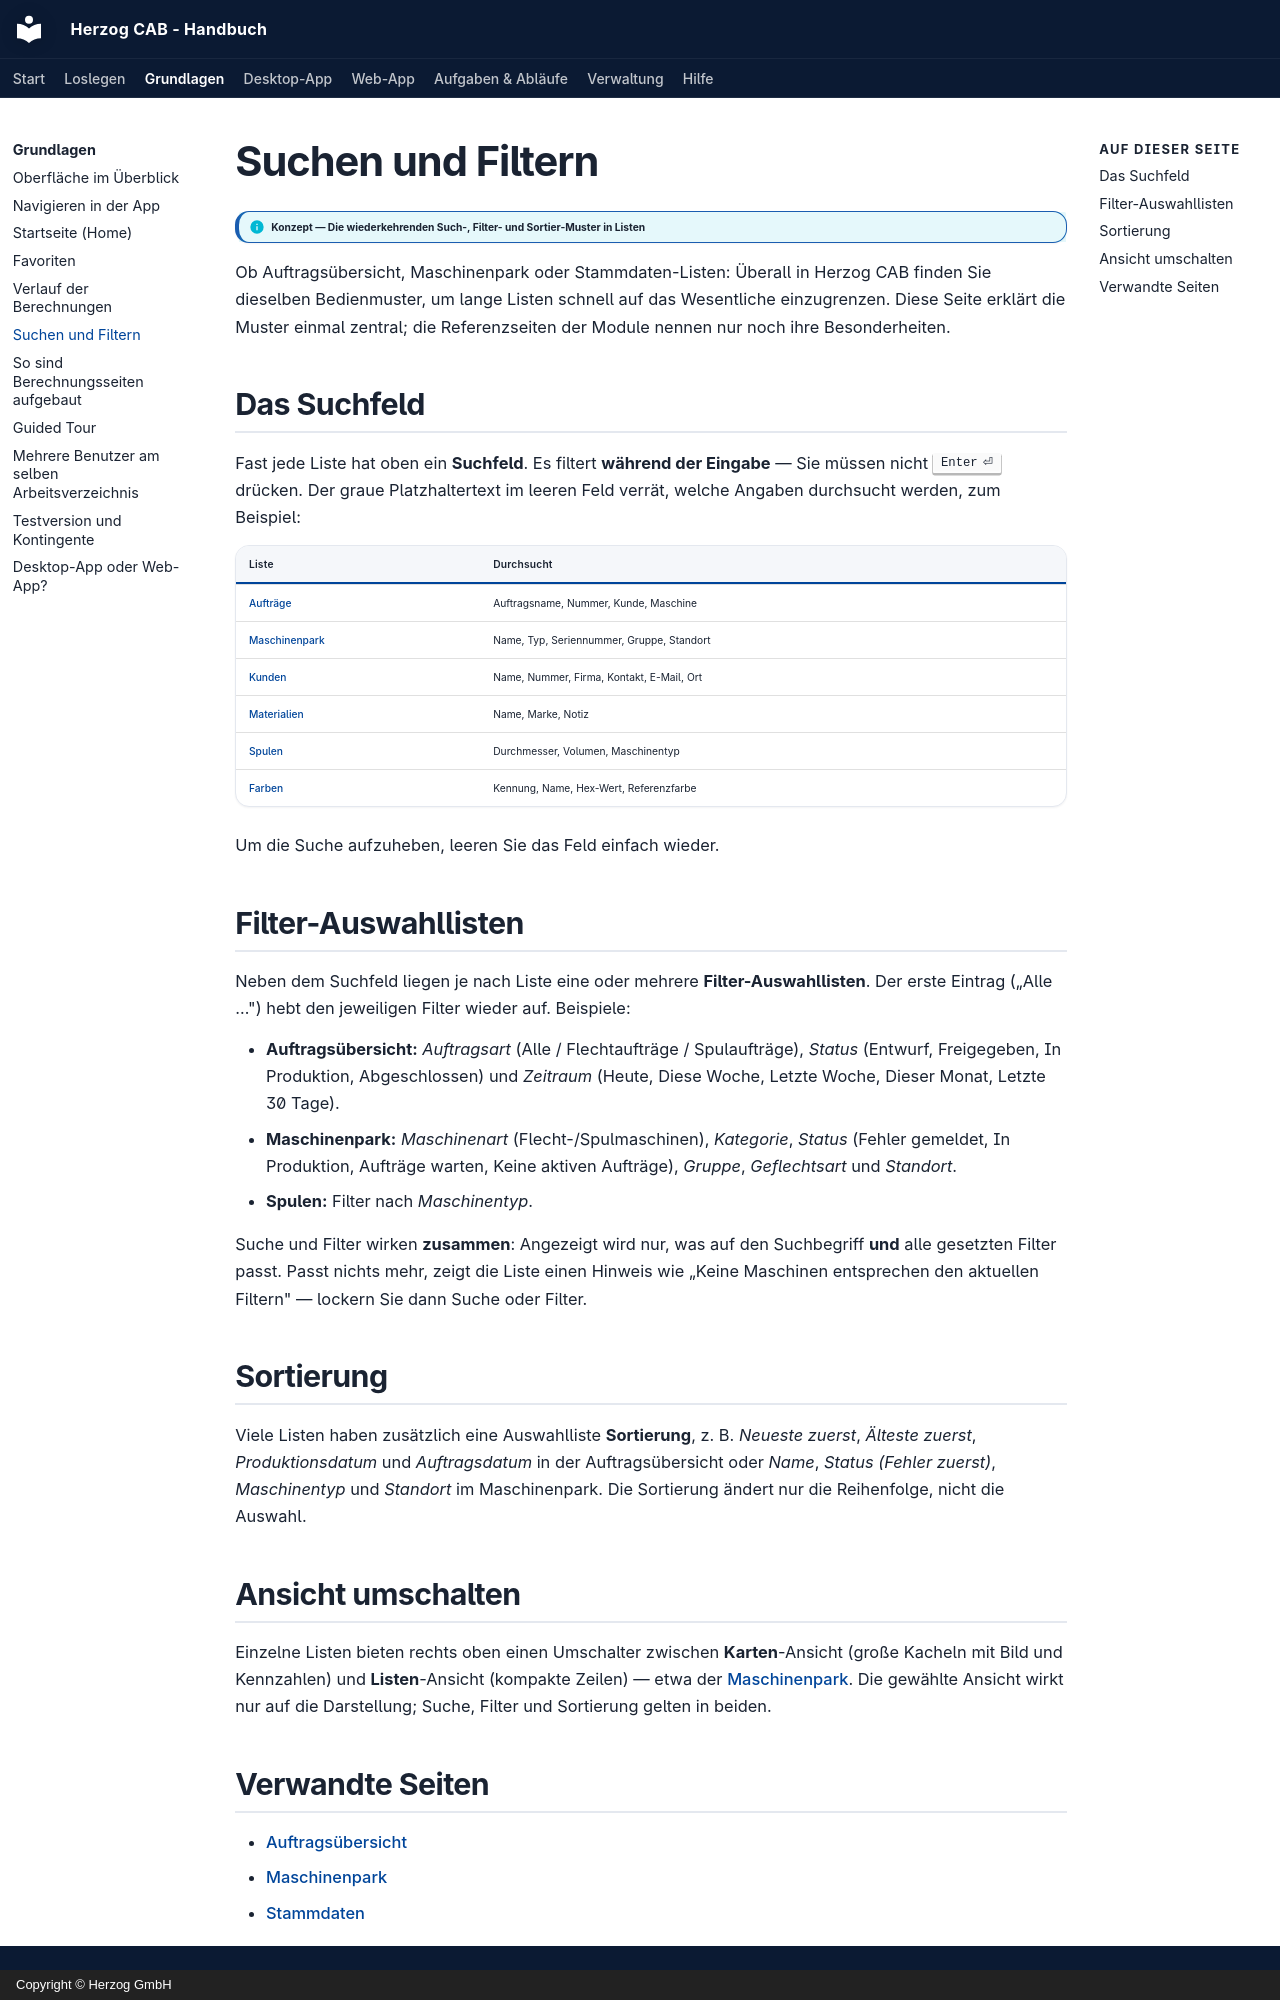

repository: Herzog-GmbH/HerzogCAB-Docs · page: basics/search-filter/index.html · generator: mkdocs · copyright: Copyright © Herzog GmbH

# Suchen und Filtern

!!! info "Konzept — Die wiederkehrenden Such-, Filter- und Sortier-Muster in Listen"

Ob Auftragsübersicht, Maschinenpark oder Stammdaten-Listen: Überall in
Herzog CAB finden Sie dieselben Bedienmuster, um lange Listen schnell auf
das Wesentliche einzugrenzen. Diese Seite erklärt die Muster einmal zentral;
die Referenzseiten der Module nennen nur noch ihre Besonderheiten.

## Das Suchfeld

Fast jede Liste hat oben ein **Suchfeld**. Es filtert **während der
Eingabe** — Sie müssen nicht ++enter++ drücken. Der graue Platzhaltertext im
leeren Feld verrät, welche Angaben durchsucht werden, zum Beispiel:

| Liste | Durchsucht |
|---|---|
| [Aufträge](../orders/index.md) | Auftragsname, Nummer, Kunde, Maschine |
| [Maschinenpark](../machine-park/index.md) | Name, Typ, Seriennummer, Gruppe, Standort |
| [Kunden](../master-data/customers.md) | Name, Nummer, Firma, Kontakt, E-Mail, Ort |
| [Materialien](../master-data/materials.md) | Name, Marke, Notiz |
| [Spulen](../master-data/bobbins.md) | Durchmesser, Volumen, Maschinentyp |
| [Farben](../master-data/colors.md) | Kennung, Name, Hex-Wert, Referenzfarbe |

Um die Suche aufzuheben, leeren Sie das Feld einfach wieder.

## Filter-Auswahllisten

Neben dem Suchfeld liegen je nach Liste eine oder mehrere
**Filter-Auswahllisten**. Der erste Eintrag („Alle …") hebt den jeweiligen
Filter wieder auf. Beispiele:

* **Auftragsübersicht:** *Auftragsart* (Alle / Flechtaufträge /
  Spulaufträge), *Status* (Entwurf, Freigegeben, In Produktion,
  Abgeschlossen) und *Zeitraum* (Heute, Diese Woche, Letzte Woche, Dieser
  Monat, Letzte 30 Tage).
* **Maschinenpark:** *Maschinenart* (Flecht-/Spulmaschinen), *Kategorie*,
  *Status* (Fehler gemeldet, In Produktion, Aufträge warten, Keine aktiven
  Aufträge), *Gruppe*, *Geflechtsart* und *Standort*.
* **Spulen:** Filter nach *Maschinentyp*.

Suche und Filter wirken **zusammen**: Angezeigt wird nur, was auf den
Suchbegriff **und** alle gesetzten Filter passt. Passt nichts mehr, zeigt
die Liste einen Hinweis wie „Keine Maschinen entsprechen den aktuellen
Filtern" — lockern Sie dann Suche oder Filter.

## Sortierung

Viele Listen haben zusätzlich eine Auswahlliste **Sortierung**, z. B.
*Neueste zuerst*, *Älteste zuerst*, *Produktionsdatum* und *Auftragsdatum*
in der Auftragsübersicht oder *Name*, *Status (Fehler zuerst)*,
*Maschinentyp* und *Standort* im Maschinenpark. Die Sortierung ändert nur
die Reihenfolge, nicht die Auswahl.

## Ansicht umschalten

Einzelne Listen bieten rechts oben einen Umschalter zwischen
**Karten**-Ansicht (große Kacheln mit Bild und Kennzahlen) und
**Listen**-Ansicht (kompakte Zeilen) — etwa der
[Maschinenpark](../machine-park/index.md). Die gewählte Ansicht wirkt nur
auf die Darstellung; Suche, Filter und Sortierung gelten in beiden.
